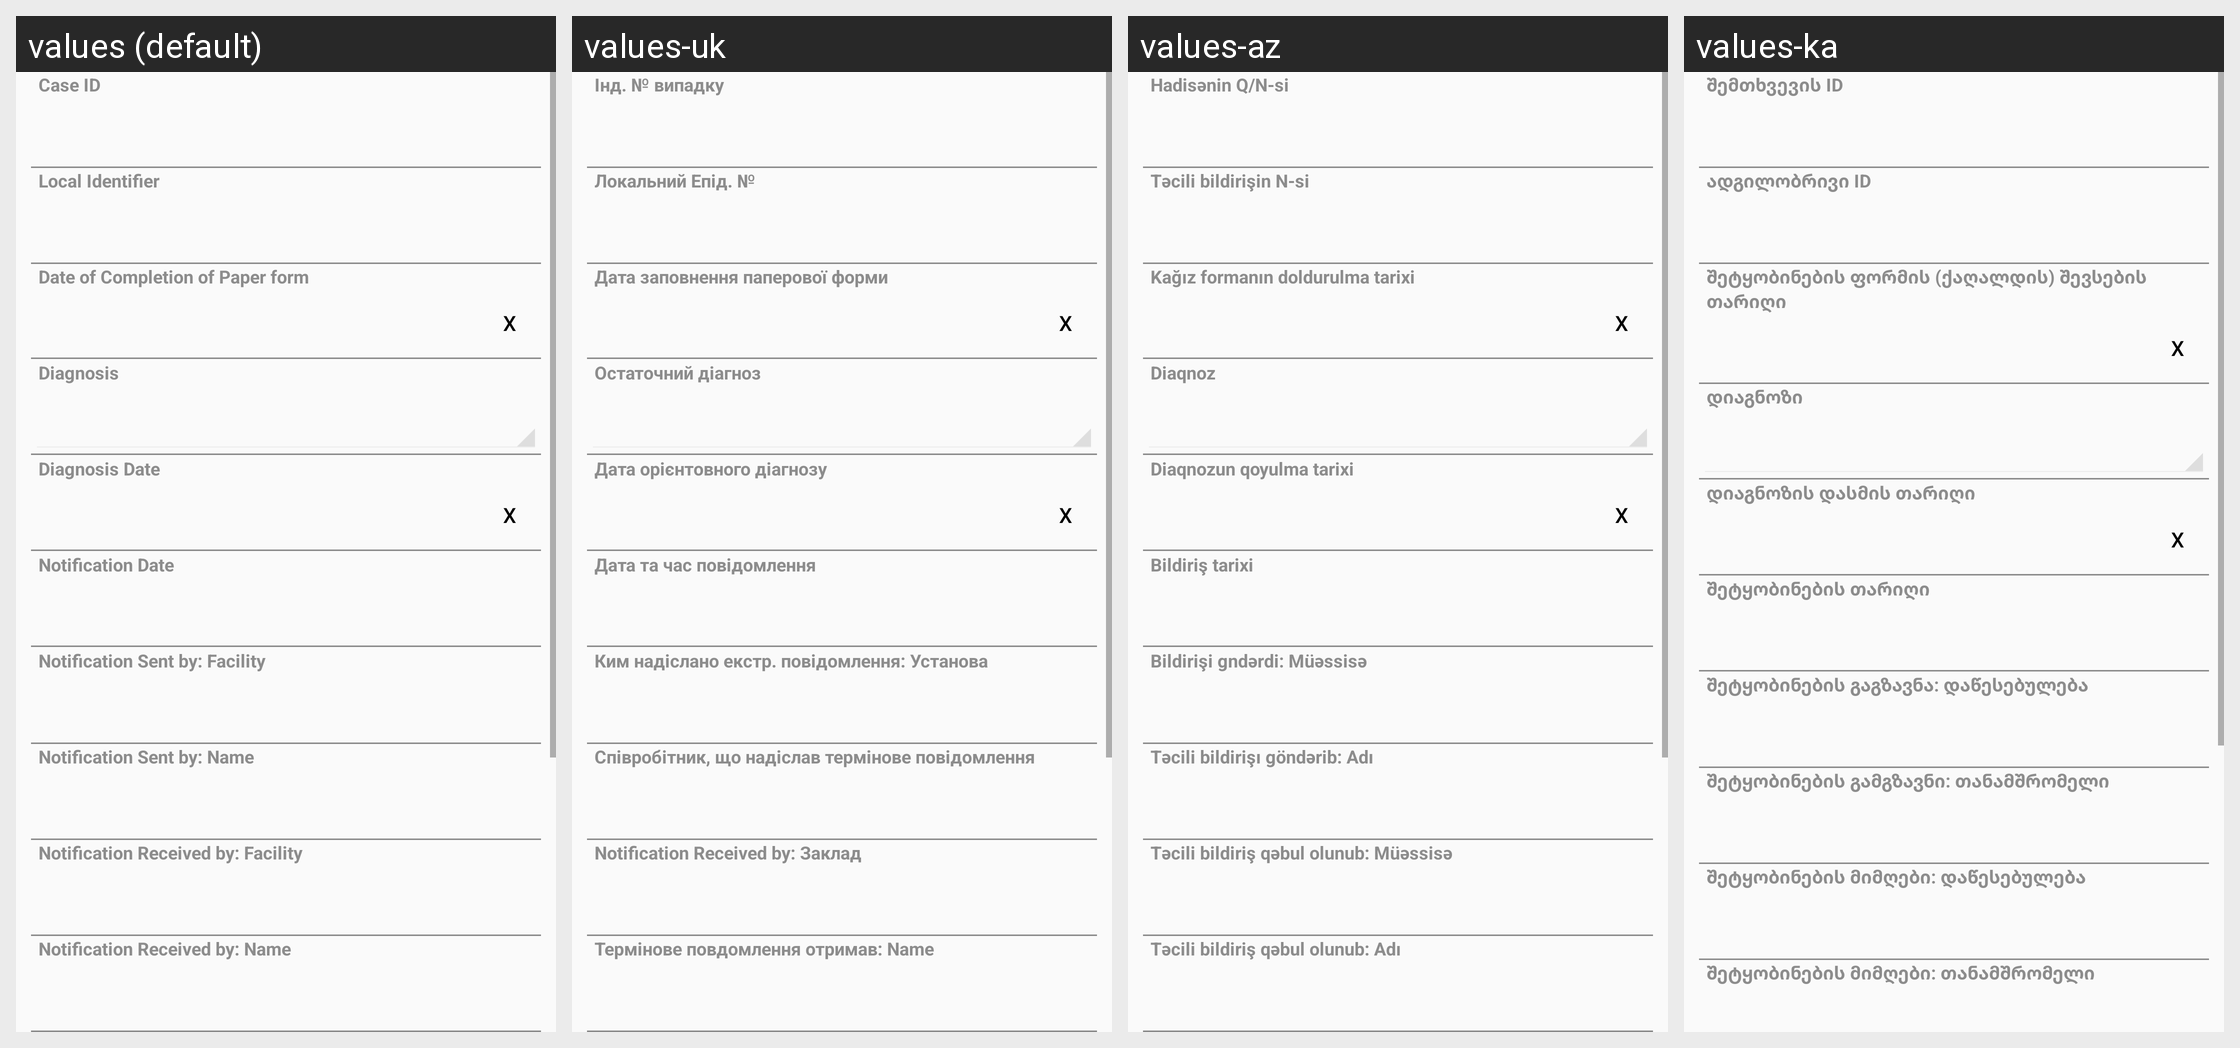

Strings drawn on this Android screen and how each of the app's shown locales translates them:
Android screen res/layout/human_case_layout_0.xml rendered under 4 locales, left to right: values (default), values-uk, values-az, values-ka. Device: Nexus 5 (rendered at 1080×1920; each locale shown at half size, 540×960, under a caption strip naming it); theme CustomActionBarTheme.
Other locales in the repository, not shown: values-ar, values-hy, values-kk, values-ru, values-th.
Strings drawn on this screen, with the default value and each locale's value (text and hints the layout hard-codes, and strings that could not be matched under every locale, appear in the picture but are not listed):

HumanCase_strCaseID
  values: Case ID
  values-uk: Інд. № випадку
  values-az: Hadisənin Q/N-si
  values-ka: შემთხვევის ID

HumanCase_strLocalIdentifier
  values: Local Identifier
  values-uk: Локальний Епід. №
  values-az: Təcili bildirişin N-si
  values-ka: ადგილობრივი ID

HumanCase_datCompletionPaperFormDate
  values: Date of Completion of Paper form
  values-uk: Дата заповнення паперової форми
  values-az: Kağız formanın doldurulma tarixi
  values-ka: შეტყობინების ფორმის (ქაღალდის) შევსების თარიღი

HumanCase_idfsTentativeDiagnosis
  values: Diagnosis
  values-uk: Остаточний діагноз
  values-az: Diaqnoz
  values-ka: დიაგნოზი

HumanCase_datTentativeDiagnosisDate
  values: Diagnosis Date
  values-uk: Дата орієнтовного діагнозу
  values-az: Diaqnozun qoyulma tarixi
  values-ka: დიაგნოზის დასმის თარიღი

HumanCase_datNotificationDate
  values: Notification Date
  values-uk: Дата та час повідомлення
  values-az: Bildiriş tarixi
  values-ka: შეტყობინების თარიღი

HumanCase_idfSentByOffice
  values: Notification Sent by: Facility
  values-uk: Ким надіслано екстр. повідомлення: Установа
  values-az: Bildirişi gndərdi: Müəssisə
  values-ka: შეტყობინების გაგზავნა: დაწესებულება

HumanCase_strSentByPerson
  values: Notification Sent by: Name
  values-uk: Співробітник, що надіслав термінове повідомлення
  values-az: Təcili bildirişı göndərib: Adı
  values-ka: შეტყობინების გამგზავნი: თანამშრომელი

HumanCase_idfReceivedByOffice
  values: Notification Received by: Facility
  values-uk: Notification Received by: Заклад
  values-az: Təcili bildiriş qəbul olunub: Müəssisə
  values-ka: შეტყობინების მიმღები: დაწესებულება

HumanCase_strReceivedByPerson
  values: Notification Received by: Name
  values-uk: Термінове повдомлення отримав: Name
  values-az: Təcili bildiriş qəbul olunub: Adı
  values-ka: შეტყობინების მიმღები: თანამშრომელი
